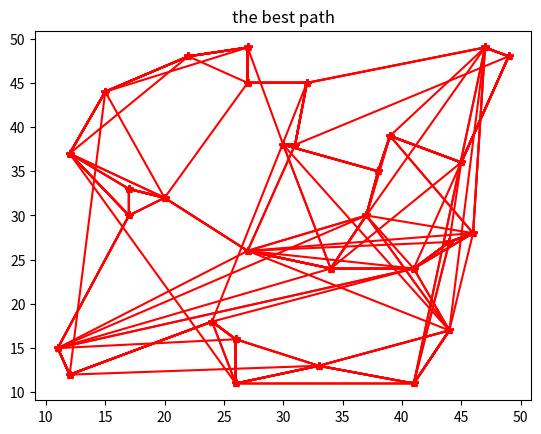

Write Python code to recreate this figure.
import random
import math
import matplotlib.pyplot as plt
global n,m,best,Q;
global br;
best = 10000;   #最优距离
n=10;m=30;  #n:样本个数 m:城市个数
road = [[0]*(m) for i in range(n)]  #开辟n*m的数组记录每个只蚂蚁行走的路线
tau = [[0]*(m) for i in range(n)]   #禁忌表
con = [[0]*(m) for i in range(m)]   #信息素浓度
dis =  [[0]*(m) for i in range(m)]  #两点间的距离
game = [0.0]*m; #轮盘赌的概率
value = [0.0]*n;    #每只蚂蚁的路线长度
way = [0]*m;    #最优解路线
class _pot:                  
    def __init__(self,x,y):
        self.x=x;
        self.y=y;
p=[];
def draw(t):             
    x=[0]*(m+1);y=[0]*(m+1);
    for i in range(m):
        x[i] =p[t[i]].x;
        y[i] =p[t[i]].y;
    x[m] =p[t[0]].x;
    y[m] =p[t[0]].y;
    plt.plot(x,y,color='r',marker='*' ); 
    plt.show();
def init_map():                           #城市坐标输入
    for times in range(m):
        p.append(_pot(random.randrange(10, 50), random.randrange(10, 50)))
    
def  get_dis(a,b):       #返回a，b两城市的距离
    return   math.sqrt((p[a].x-p[b].x) *(p[a].x-p[b].x) +(p[a].y-p[b].y) *(p[a].y-p[b].y));
def get_value(t):        #计算蚂蚁t的路线长度
    ans = 0.0;
    for i in range(1,m):     #两点距离公式
        ans += math.sqrt((p[t[i]].x-p[t[i-1]].x) *(p[t[i]].x-p[t[i-1]].x)  +(p[t[i]].y-p[t[i-1]].y) *(p[t[i]].y-p[t[i-1]].y));
    ans +=  math.sqrt((p[t[0]].x-p[t[m-1]].x) * (p[t[0]].x-p[t[m-1]].x)  +(p[t[0]].y-p[t[m-1]].y) *(p[t[0]].y-p[t[m-1]].y));
    return ans;
def init():            #初始化函数
    for i in range(m):
        for j in range(m):
            con[i][j] = 0.1;             #初始化所有信息素为0.03
            dis[i][j]=get_dis(i,j);
def rws():                                      #轮盘赌函数
    num = random.random();
    r = 0.0;
    for i in range(m):
        r += game[i];
        if(r >= num): return i;
    return m-1;
def move(x,loc):              #蚂蚁x从loc位置爬行到下一个点
    tol=0.0
    pk = [0.0]*m;
    for i in range(m):
        if(tau[x][i] != 1and dis[loc][i] !=0):    #概率计算
                pk[i] = con[loc][i]*(1/dis[loc][i])*(1/dis[loc][i]);
        else:
            pk[i]=0;
        tol += pk[i];
    if(tol == 0):           #启发式信息的总和为0，br标记迭代结束
        tol=1;br=0;       
    for i in range(m):    #分配轮盘赌的概率
        game[i] =pk[i]/tol;
    return rws();       #返回轮盘赌的选择
def solve():
    global best,br;
    for i in range(n):
        for j in range(m):
            tau[i][j] = 0;       #初始化禁忌表
    for i in range(n):
        num = random.randint(0,m-1);    #随机选择出发地点
        tau[i][num]=1;   road[i][0] = num;
    for k in range(m-1):
        for i in range(n):
            ob = move(i,road[i][k]);      #向前移动一步
            tau[i][ob]=1;road[i][k+1] = ob;     #更新禁忌表
    if(br == 0):          #br=0说明迭代已经到达终点，函数结束
        return;
    for i in range(n):               #计算每只蚂蚁路径长度
        value[i]=get_value(road[i]);
        if(value[i] < best):       #更新记录最优解
            best = value[i];
            for j in range(m):
                way[j]= road[i][j];     
    for i in range(m):               #挥发过程，每次挥发0.1
        for j in range(m):
            con[i][j]*=0.9;
    for i in range(n):               #信息素更新
        for j in range(m-1):
            a=road[i][j];  b=road[i][j+1];
            con[a][b] += Q/value[i];                #Q为信息素强度
    
    for i in range(n):
            a=road[i][m-1];  
            b=road[i][0];
            con[a][b] += Q/value[i];
        
        
if __name__ == '__main__': 
    init_map();            #数据输入    
    init();                 #数据初始化
    Q=10000;        #信息素强度
    br = 1;
    pre_best = 100000000000000
    best_way = [0] * m
    for i in range(100):    #迭代次数
        if(br == 0):
            break;
        solve();
        print(round(best,3)); 
        if pre_best != best:
            plt.title(str(i) + "th solve")
            draw(way);                     
            print(way);                     
            pre_best = best
            best_way = way
    plt.title('the best path')
    draw(best_way)
    print(best_way)
        